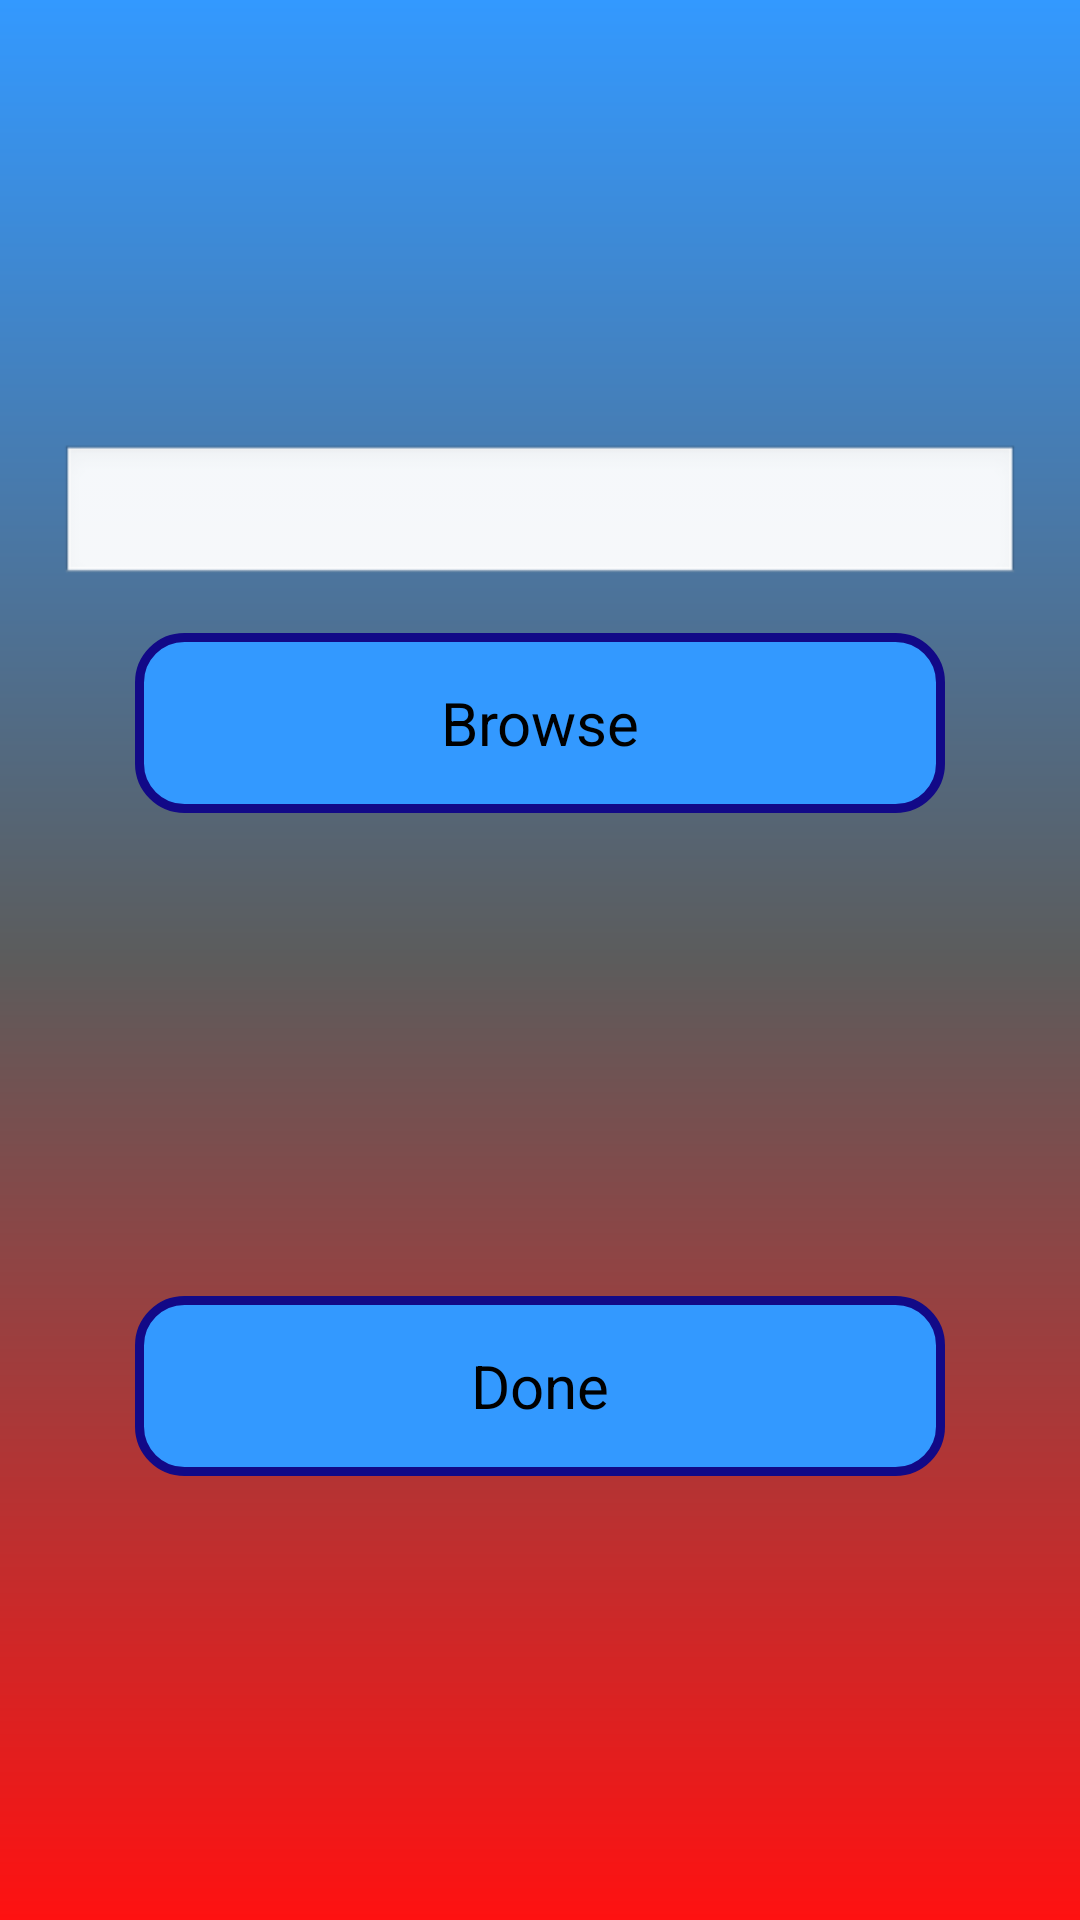

Produce the Android XML layout that renders to this screen, including the resource entries it uses.
<!-- AndroidManifest.xml: application theme android:Theme.Black.NoTitleBar -->
<!-- res/layout/fragment_settings.xml -->
<RelativeLayout xmlns:android="http://schemas.android.com/apk/res/android"
    xmlns:tools="http://schemas.android.com/tools"
    android:layout_width="match_parent"
    android:layout_height="match_parent"
    tools:context="com.beekay.hitit.SettingsFrag"
    android:background="@drawable/back"
    android:gravity="center_vertical|center_horizontal">


    <EditText
        android:layout_width="match_parent"
        android:layout_height="wrap_content"
        android:id="@+id/address"
        android:layout_centerVertical="true"
        android:layout_centerHorizontal="true"
        android:gravity="center_vertical|center_horizontal"
        android:layout_marginLeft="20dp"
        android:layout_marginRight="20dp" />

    <Button
        android:layout_width="wrap_content"
        android:layout_height="wrap_content"
        android:text="Browse"
        android:id="@+id/browse"
        android:layout_below="@+id/address"
        android:layout_centerHorizontal="true"
        android:layout_marginTop="15dp"
        android:background="@drawable/button"
        android:capitalize="words"
        android:textSize="20sp" />

    <Button
        android:layout_width="wrap_content"
        android:layout_height="wrap_content"
        android:text="Done"
        android:id="@+id/done"
        android:background="@drawable/button"
        android:textSize="20sp"
        android:layout_alignWithParentIfMissing="false"
        android:layout_alignParentBottom="true"
        android:layout_alignLeft="@+id/browse"
        android:layout_alignStart="@+id/browse"
        android:gravity="center_vertical|center_horizontal" />
</RelativeLayout>
<!-- resources referenced by this layout -->
<resources>
  <!-- drawable back (drawable) -->
  <?xml version="1.0" encoding="utf-8"?>
  <shape xmlns:android="http://schemas.android.com/apk/res/android"
      android:shape="rectangle">
      <gradient android:startColor="#3399ff"
          android:endColor="#ff1111"
          android:centerColor="#9999"
          android:angle="270"/>
  
  </shape>
  <!-- drawable button (drawable) -->
  <?xml version="1.0" encoding="utf-8"?>
  <shape xmlns:android="http://schemas.android.com/apk/res/android" android:shape="rectangle" >
      <corners
          android:radius="15dp"
          />
      <solid
          android:color="#3399ff"
          />
      <padding
          android:left="0dp"
          android:top="0dp"
          android:right="0dp"
          android:bottom="0dp"
          />
      <size
          android:width="270dp"
          android:height="60dp"
          />
      <stroke
          android:width="3dp"
          android:color="#120987"
          />
  </shape>
</resources>
